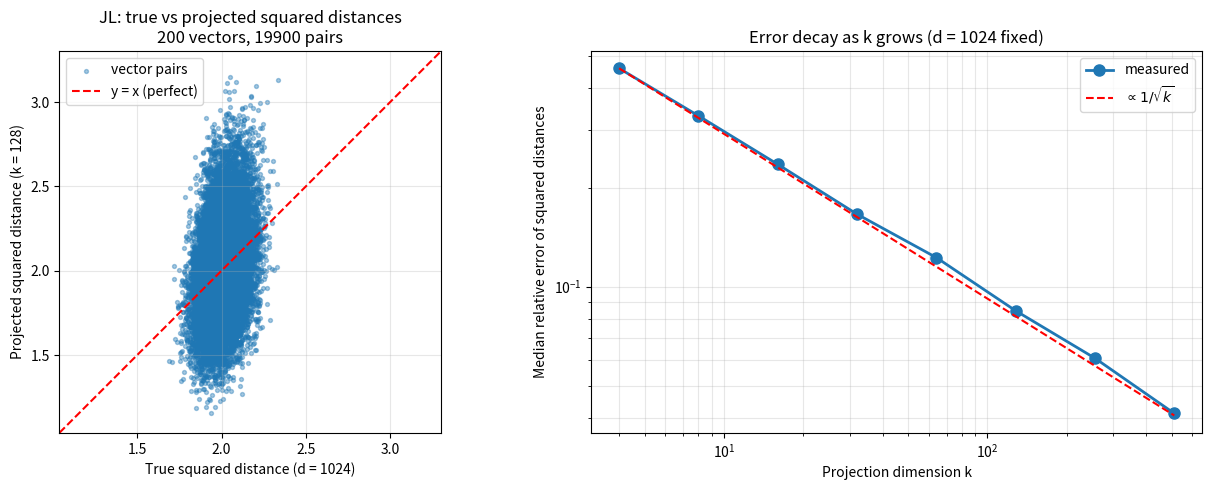

Recreate this plot in Python.
"""
Pedagogical demo of the Johnson-Lindenstrauss lemma.

Claim being demonstrated:
    If you take vectors in a high-dimensional space R^d and multiply each by
    the *same* random Gaussian projection matrix R (shape d x k) with k << d,
    the pairwise dot products of the projected vectors approximate the pairwise
    dot products of the original vectors. Error shrinks as k grows, roughly
    like 1/sqrt(k). The original dimension d barely matters.

This is the property TurboQuant exploits for KV cache compression: it lets you
shrink K and V vectors (which only need to preserve dot products with Q) from
many dimensions down to far fewer, with provable bounded error.

Run:  python3 jl_demo.py
Output: jl_demo.png
"""
import numpy as np
import matplotlib.pyplot as plt

rng = np.random.default_rng(42)

# --- setup ---
d = 1024            # original dimension (typical of K/V vectors per head, ish)
N = 200             # number of vectors we'll generate
ks = [4, 8, 16, 32, 64, 128, 256, 512]   # projection dimensions to test

# Generate N random vectors in R^d.
# Each entry is N(0, 1/d), so each vector has expected squared norm = 1.
X = rng.standard_normal((N, d)) / np.sqrt(d)

def pairwise_sq_dists(M):
    """Pairwise squared L2 distances between rows of M, returned as a flat array."""
    sq_norms = (M * M).sum(axis=1)
    G = M @ M.T
    D = sq_norms[:, None] + sq_norms[None, :] - 2 * G
    iu = np.triu_indices(M.shape[0], k=1)
    return D[iu]

# Ground truth: true pairwise squared distances in d dimensions.
true_d2 = pairwise_sq_dists(X)

# --- sweep over projection dimensions k, measure relative error on distances ---
median_errors = []
for k in ks:
    # JL projection matrix: Gaussian entries with the standard JL scaling.
    R = rng.standard_normal((d, k)) / np.sqrt(k)
    Xp = X @ R                                    # projected vectors, shape (N, k)
    proj_d2 = pairwise_sq_dists(Xp)
    rel_err = np.abs(proj_d2 - true_d2) / true_d2
    median_errors.append(np.median(rel_err))

# --- detailed scatter at one chosen k, for the "see it on the y=x line" plot ---
k_demo = 128
R_demo = rng.standard_normal((d, k_demo)) / np.sqrt(k_demo)
Xp_demo = X @ R_demo
proj_demo = pairwise_sq_dists(Xp_demo)

# --- plot ---
fig, axes = plt.subplots(1, 2, figsize=(13, 5))

ax = axes[0]
ax.scatter(true_d2, proj_demo, s=8, alpha=0.4, label='vector pairs')
lo = float(min(true_d2.min(), proj_demo.min())) * 0.9
hi = float(max(true_d2.max(), proj_demo.max())) * 1.05
ax.plot([lo, hi], [lo, hi], 'r--', linewidth=1.5, label='y = x (perfect)')
ax.set_xlim(lo, hi)
ax.set_ylim(lo, hi)
ax.set_xlabel(f'True squared distance (d = {d})')
ax.set_ylabel(f'Projected squared distance (k = {k_demo})')
ax.set_title(f'JL: true vs projected squared distances\n{N} vectors, {len(true_d2)} pairs')
ax.legend(loc='upper left')
ax.set_aspect('equal')
ax.grid(True, alpha=0.3)

ax = axes[1]
ax.loglog(ks, median_errors, 'o-', linewidth=2, markersize=8, label='measured')
# Theoretical 1/sqrt(k) reference, anchored at first data point
ref = median_errors[0] * np.sqrt(ks[0]) / np.sqrt(np.array(ks))
ax.loglog(ks, ref, 'r--', linewidth=1.5, label=r'$\propto 1/\sqrt{k}$')
ax.set_xlabel('Projection dimension k')
ax.set_ylabel('Median relative error of squared distances')
ax.set_title(f'Error decay as k grows (d = {d} fixed)')
ax.legend()
ax.grid(True, which='both', alpha=0.3)

plt.tight_layout()
plt.savefig('jl_demo.png', dpi=120)

# --- print numerical summary ---
print(f'd = {d}, N = {N}, num pairs = {len(true_d2)}')
print()
print(f'{"k":>6}  {"median rel err":>16}  {"compression vs d":>20}')
print('-' * 48)
for k, e in zip(ks, median_errors):
    print(f'{k:>6}  {e:>16.4f}  {d/k:>19.1f}x')
print()
print('Saved plot: jl_demo.png')
